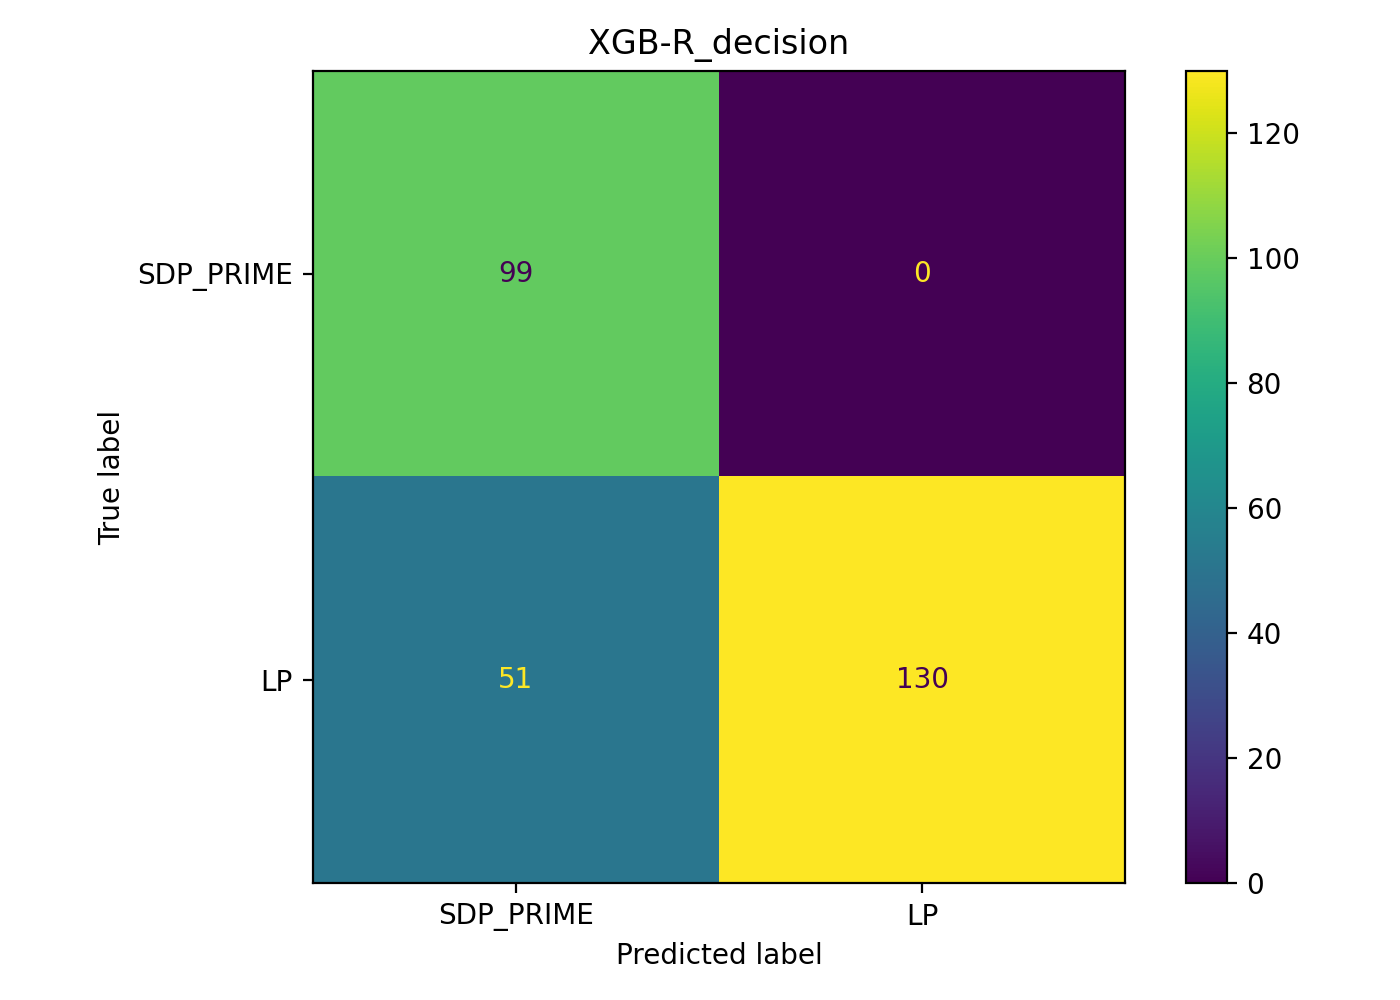

Source data for this figure (header and first rows):
, pred_SDP_PRIME(0), pred_LP(1)
true_SDP_PRIME(0), 99, 0
true_LP(1), 51, 130
